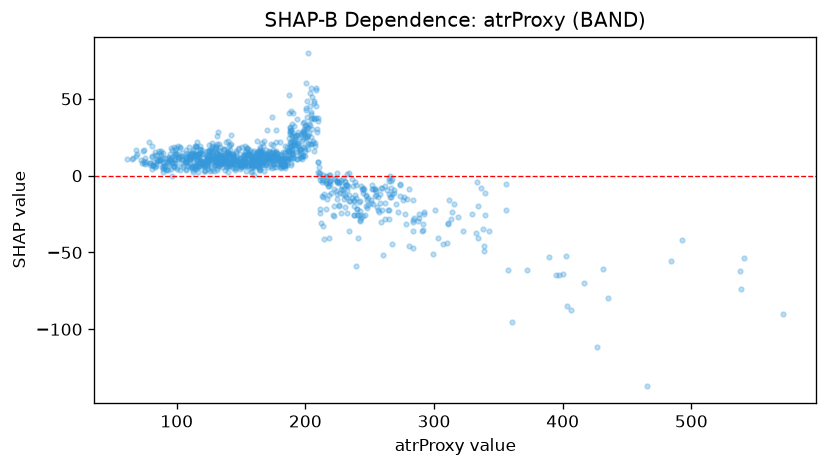

Values plotted in this chart, from the file beside it:
feature_value, shap_value
126.9, 12
255.7, -20.3
157.6, 12.76
211.6, -21.84
261.7, -17.91
259.0, -29.98
114.5, 13.69
170.1, 11.18
143.2, 12.24
204.2, 56.8
216.6, -4.572
215.7, -21.71
152.6, 13.12
175.7, 10.14
156.8, 11.4
258.0, -18
283.6, -29.85
123.9, 9.052
186.2, 10.6
210.0, 9.103
148.4, 8.552
197.1, 12.98
204.1, 40.1
175.9, 12.61
104.3, 13.09
173.1, 20.9
196.8, 14.61
206.9, 47.01
185.8, 18.64
124.8, 8.439
174.1, 12.88
123.9, 6.72
200.8, 60.45
157.2, 13.52
139.1, 14.68
170.4, 29.96
260.6, -51.6
101.1, 19.25
158.9, 7.705
113.3, 13.03
112.9, 9.586
121.1, 3.1
193.6, 26.48
199.7, 17.69
183.0, 8.276
161.9, 14.07
154.5, 13.21
127.4, 21.07
120.6, 7.245
242.3, -25.81
201.8, 79.59
109.8, 14.16
144.1, 10.05
207.9, 55.72
213.5, -32.78
155.4, 11.17
80.8, 19.15
110.6, 7.68
100.3, 4.219
113.9, 19.51
... 996 more rows
